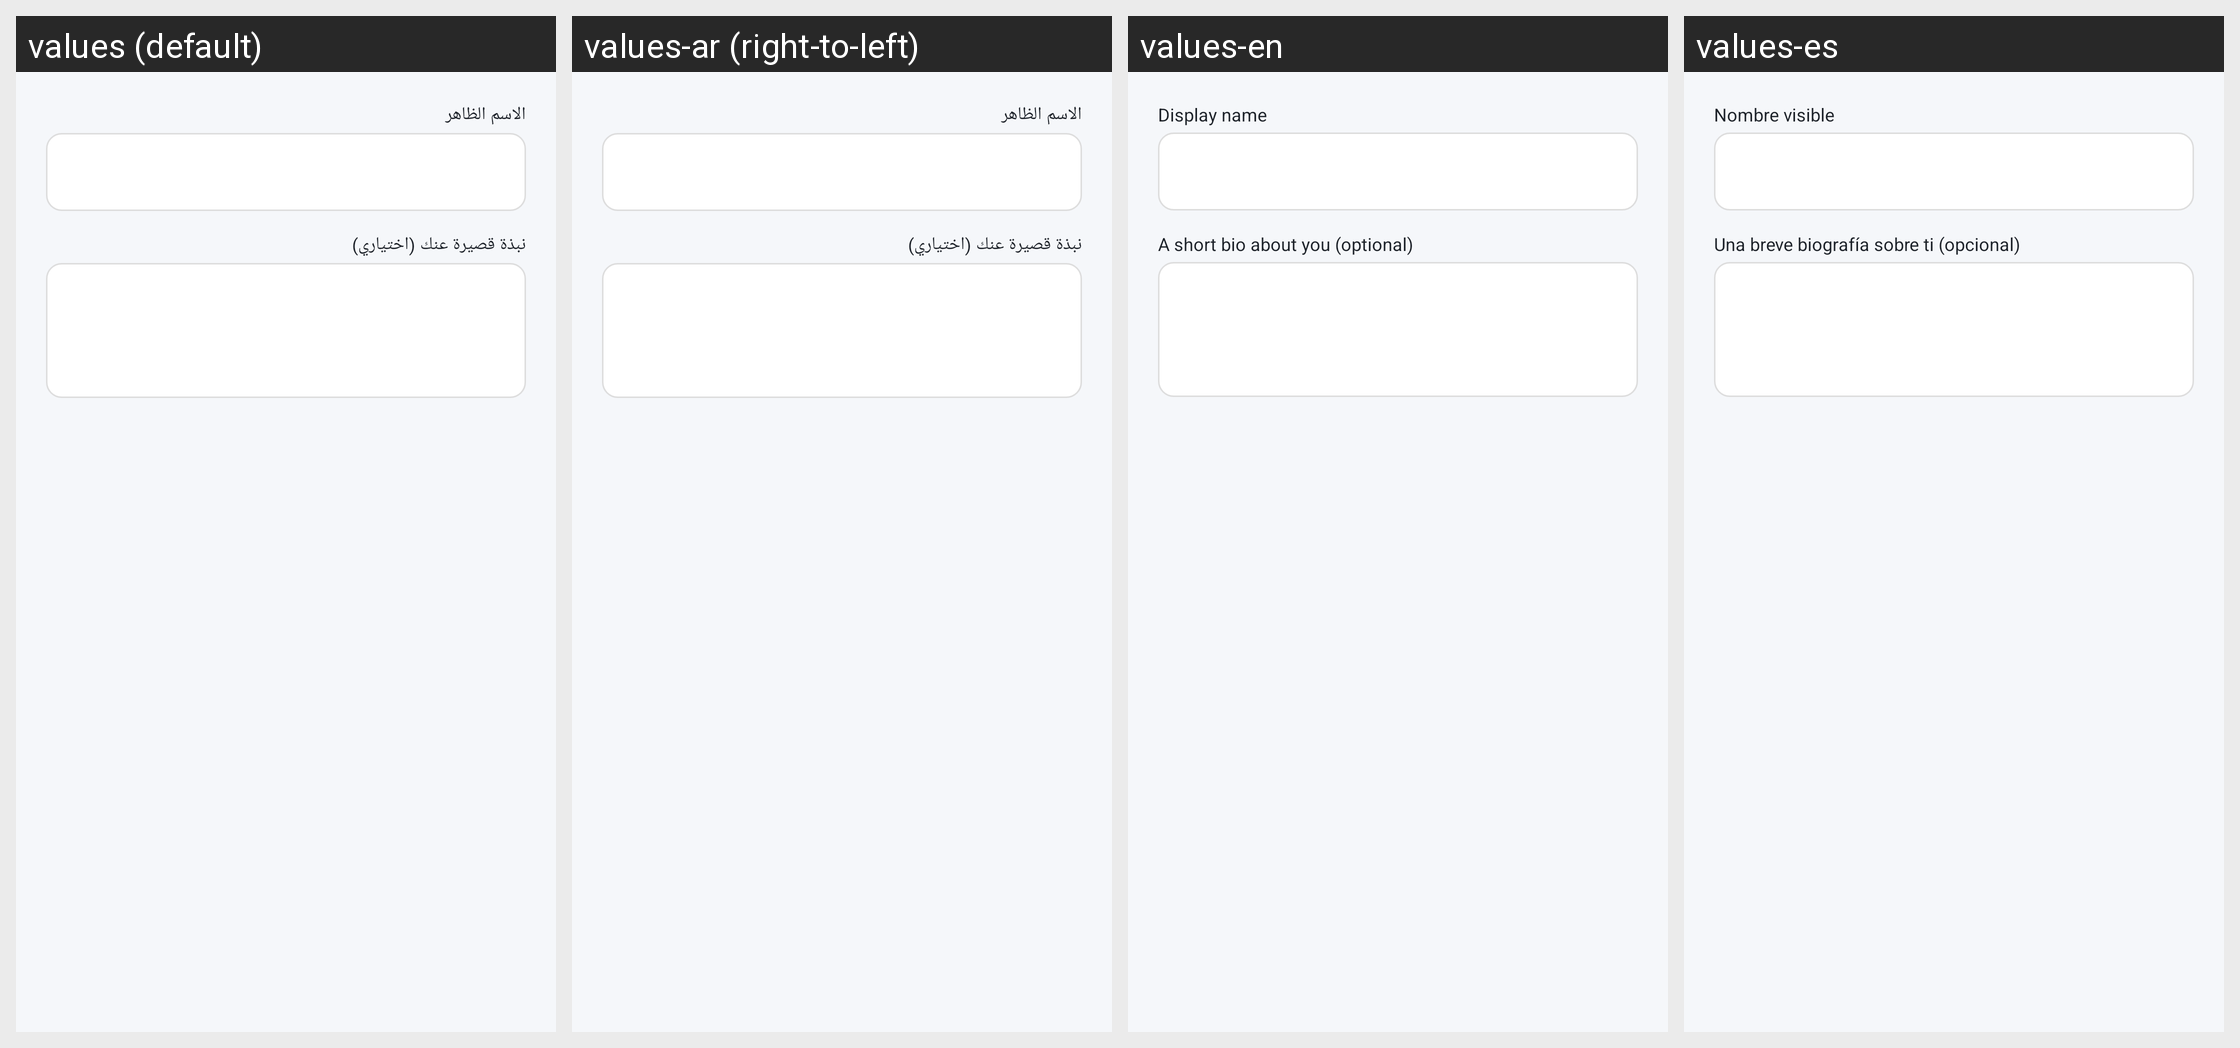

Locale-by-locale string values for the Android screen shown in this grid:
Android screen res/layout/dialog_edit_profile.xml rendered under 4 locales, left to right: values (default), values-ar (right-to-left), values-en, values-es. Device: Nexus 5 (rendered at 1080×1920; each locale shown at half size, 540×960, under a caption strip naming it); theme Theme.RinLang.
Strings drawn on this screen, with the default value and each locale's value (text and hints the layout hard-codes, and strings that could not be matched under every locale, appear in the picture but are not listed):

edit_profile_name_hint
  values: الاسم الظاهر
  values-ar: الاسم الظاهر
  values-en: Display name
  values-es: Nombre visible

edit_profile_bio_hint
  values: نبذة قصيرة عنك (اختياري)
  values-ar: نبذة قصيرة عنك (اختياري)
  values-en: A short bio about you (optional)
  values-es: Una breve biografía sobre ti (opcional)
